4-way image classification set "fp2" from GitHub (KeshavRathii/Tomato-leaf-disease-detection-using-ViT); label vocabulary: tomato brown spots, tomato blight leaf, tomato healthy, tomato leaf yellow virus.

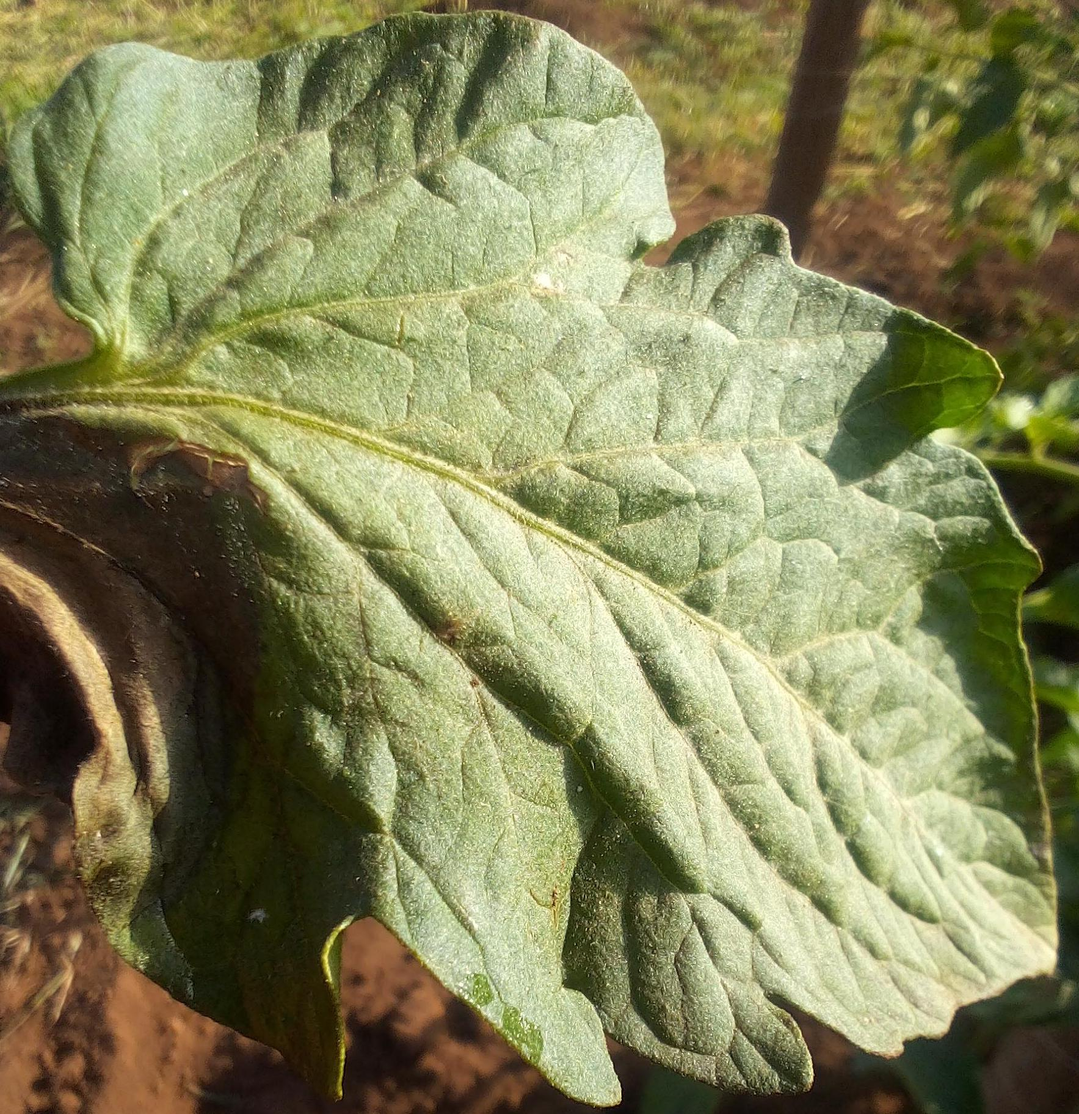
Label: tomato blight leaf

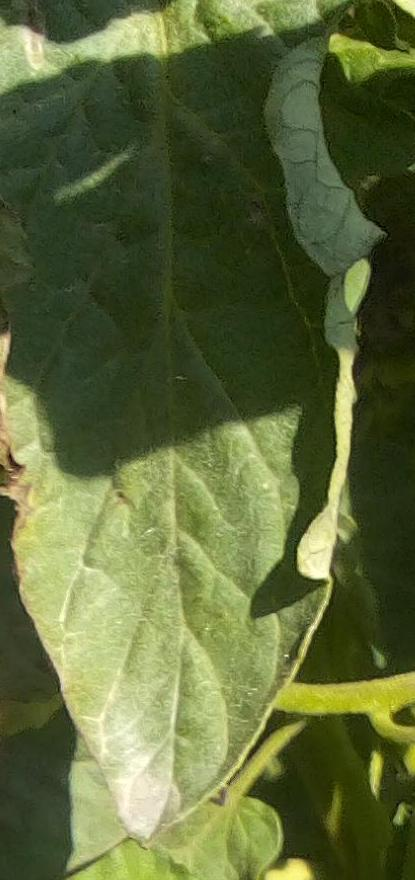
Label: tomato healthy

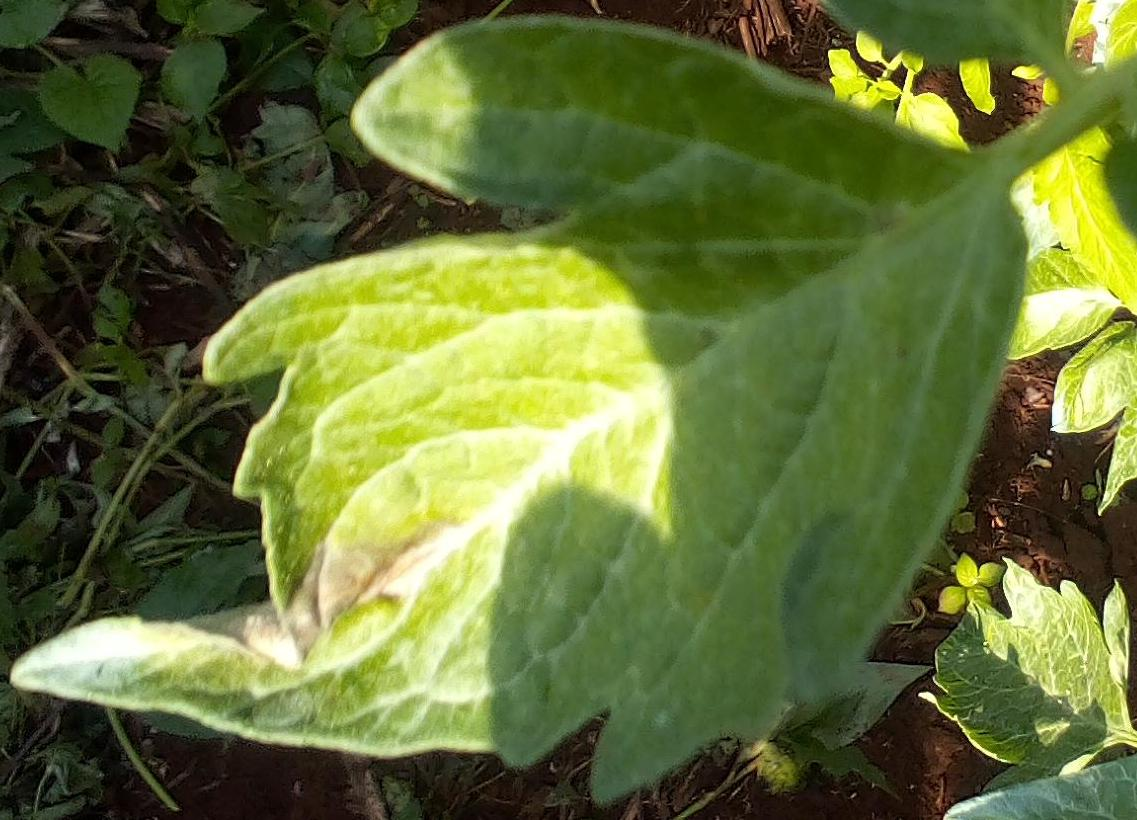
Label: tomato blight leaf

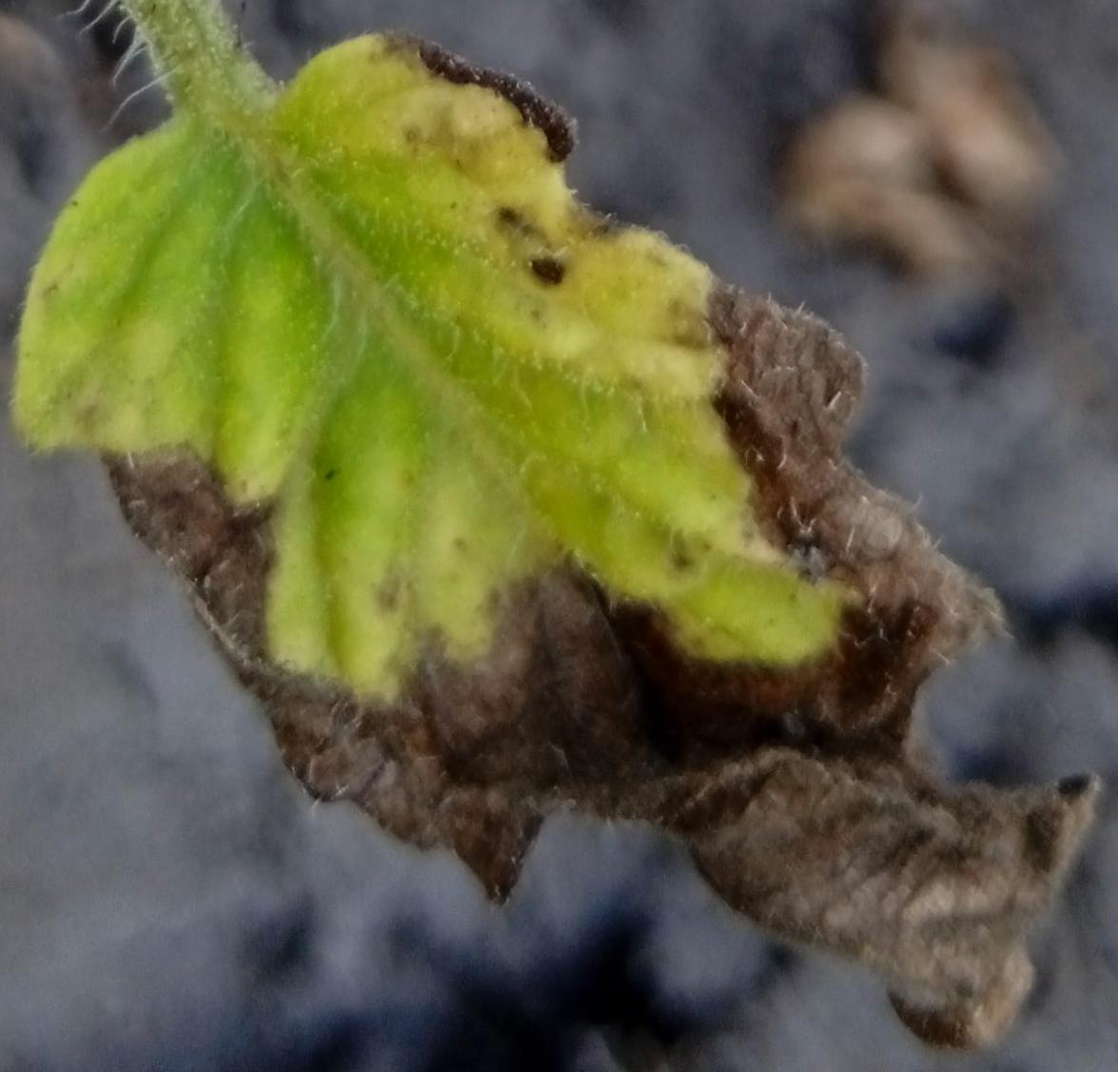
Label: tomato brown spots

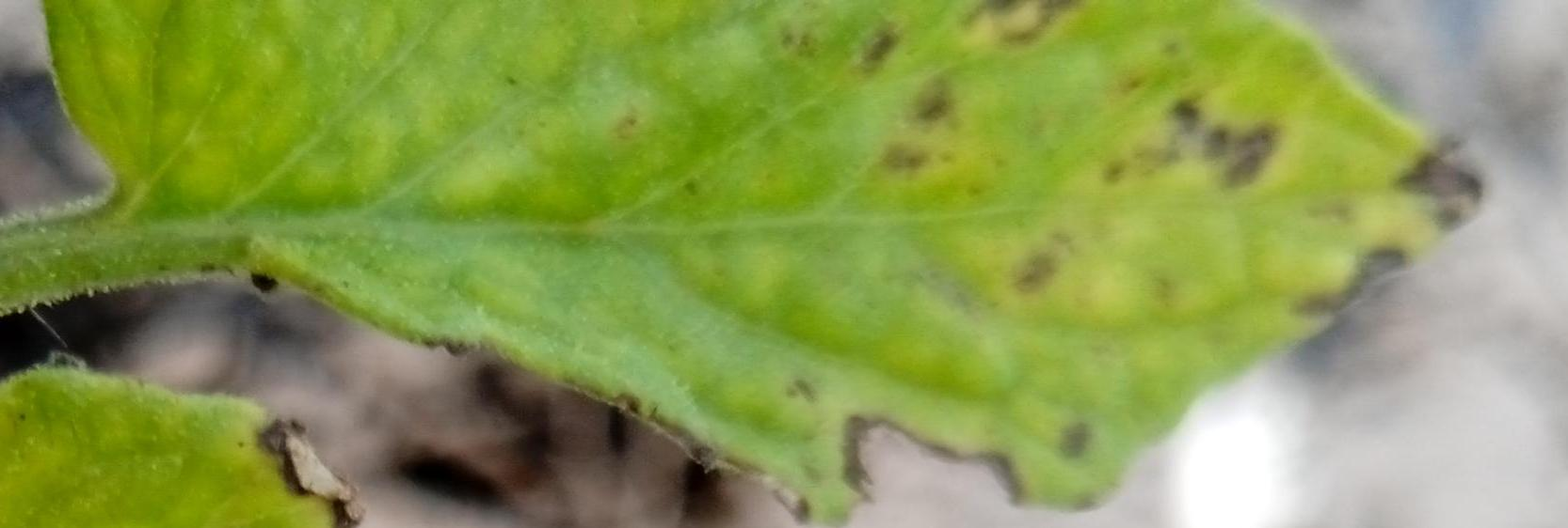
Label: tomato brown spots

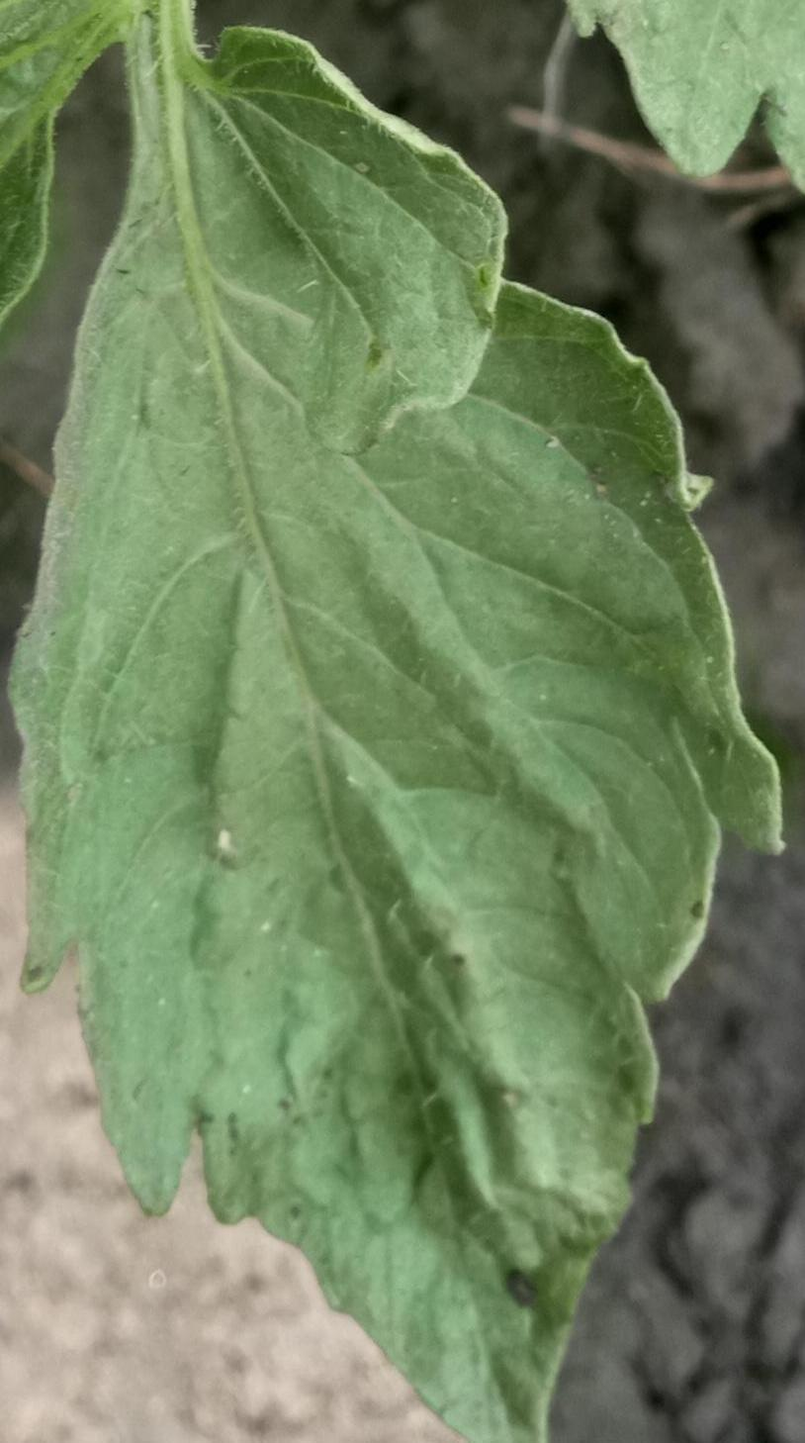
Label: tomato healthy
